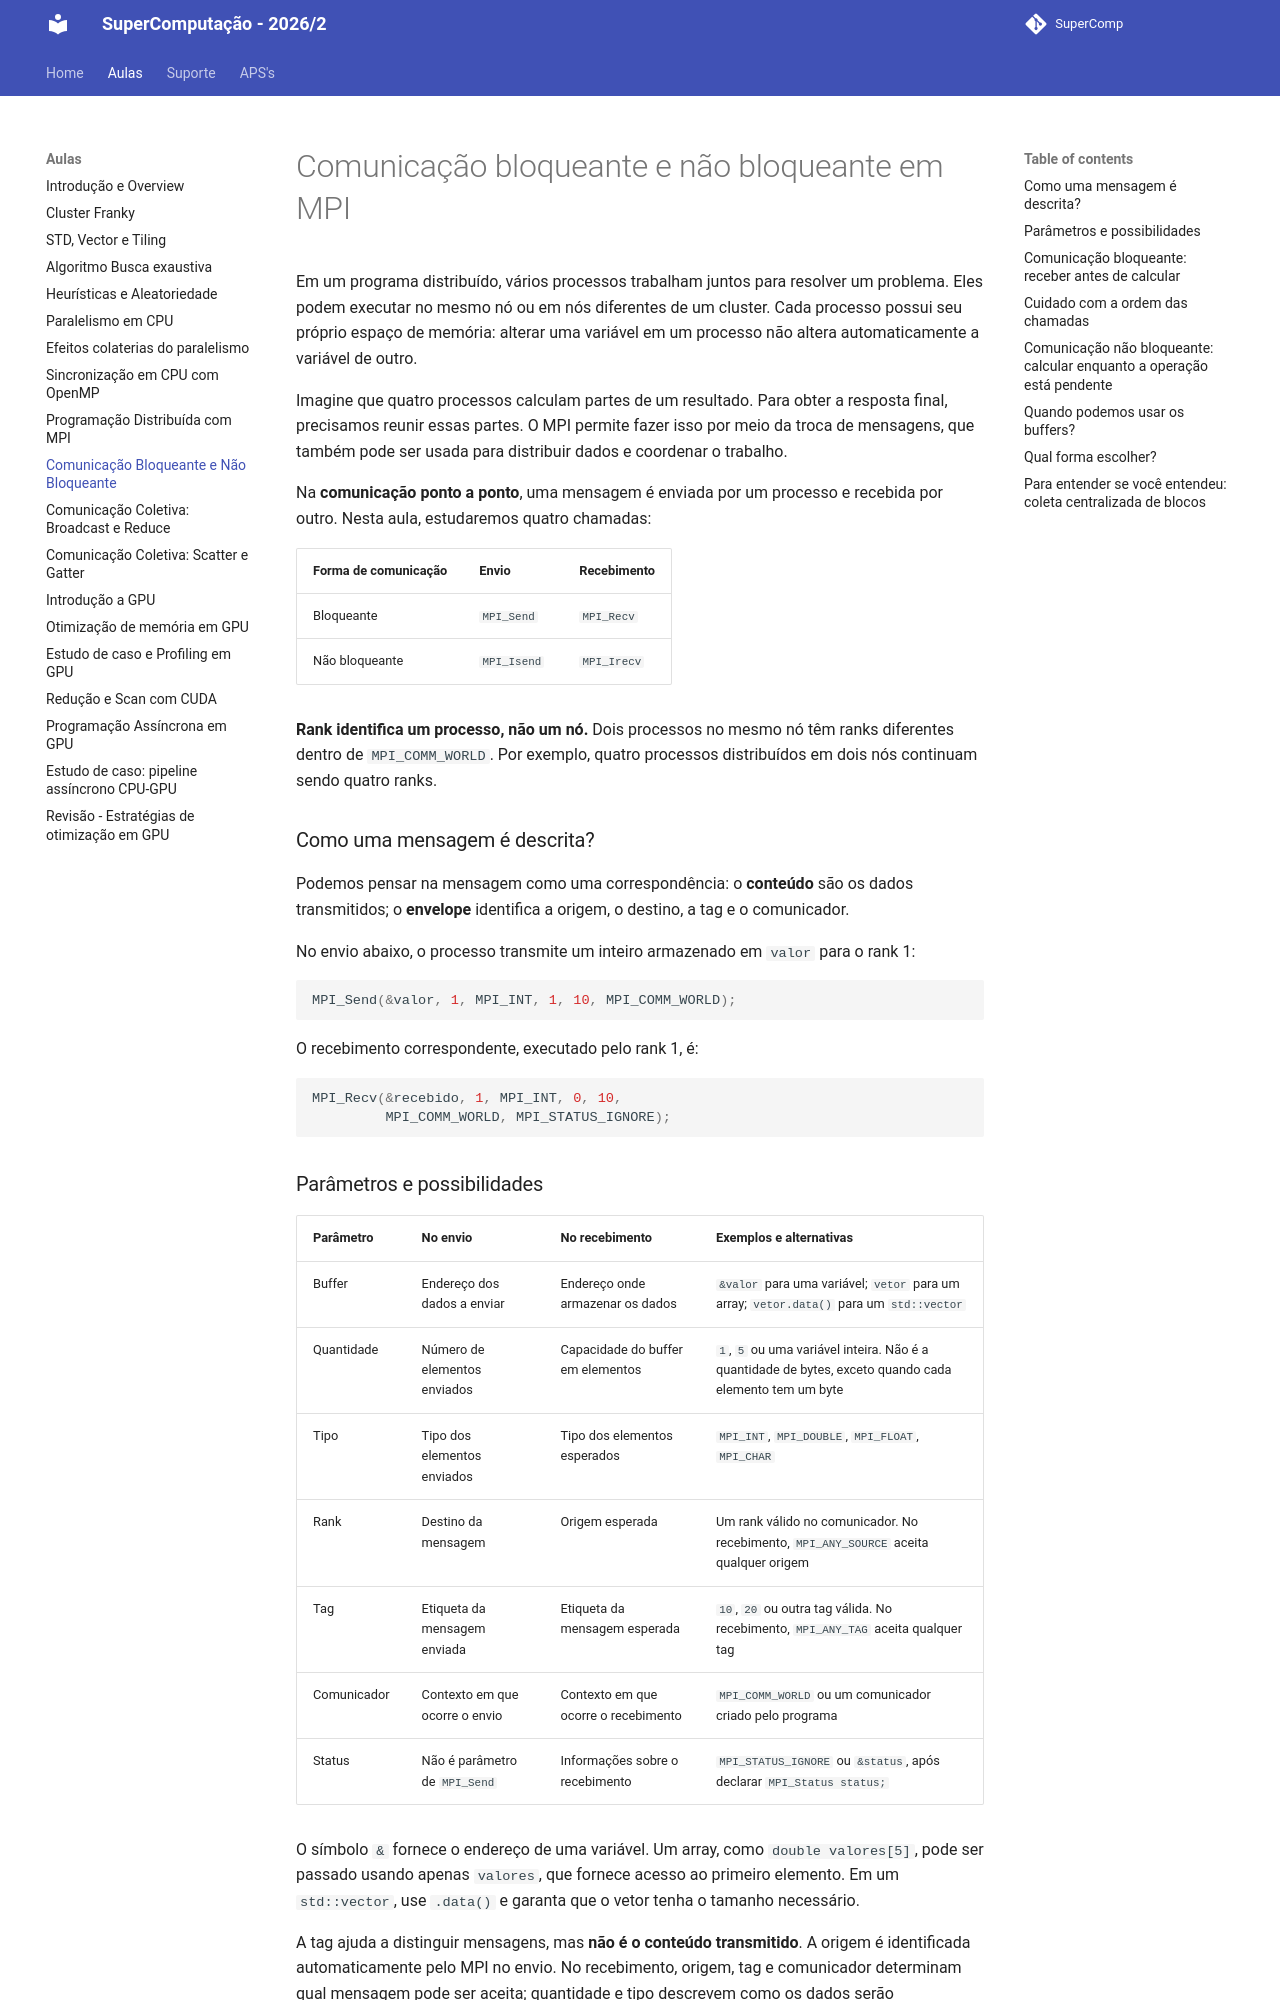

repository: Insper/supercomp · page: aulas/aula11/index.html · generator: mkdocs

# Comunicação bloqueante e não bloqueante em MPI
Em um programa distribuído, vários processos trabalham juntos para resolver um problema. Eles podem executar no mesmo nó ou em nós diferentes de um cluster. Cada processo possui seu próprio espaço de memória: alterar uma variável em um processo não altera automaticamente a variável de outro.

Imagine que quatro processos calculam partes de um resultado. Para obter a resposta final, precisamos reunir essas partes. O MPI permite fazer isso por meio da troca de mensagens, que também pode ser usada para distribuir dados e coordenar o trabalho.

Na **comunicação ponto a ponto**, uma mensagem é enviada por um processo e recebida por outro. Nesta aula, estudaremos quatro chamadas:

| Forma de comunicação | Envio | Recebimento |
| --- | --- | --- |
| Bloqueante | `MPI_Send` | `MPI_Recv` |
| Não bloqueante | `MPI_Isend` | `MPI_Irecv` |

**Rank identifica um processo, não um nó.** Dois processos no mesmo nó têm ranks diferentes dentro de `MPI_COMM_WORLD`. Por exemplo, quatro processos distribuídos em dois nós continuam sendo quatro ranks.

### Como uma mensagem é descrita?

Podemos pensar na mensagem como uma correspondência: o **conteúdo** são os dados transmitidos; o **envelope** identifica a origem, o destino, a tag e o comunicador.

No envio abaixo, o processo transmite um inteiro armazenado em `valor` para o rank 1:

```cpp
MPI_Send(&valor, 1, MPI_INT, 1, 10, MPI_COMM_WORLD);
```

O recebimento correspondente, executado pelo rank 1, é:

```cpp
MPI_Recv(&recebido, 1, MPI_INT, 0, 10,
         MPI_COMM_WORLD, MPI_STATUS_IGNORE);
```
